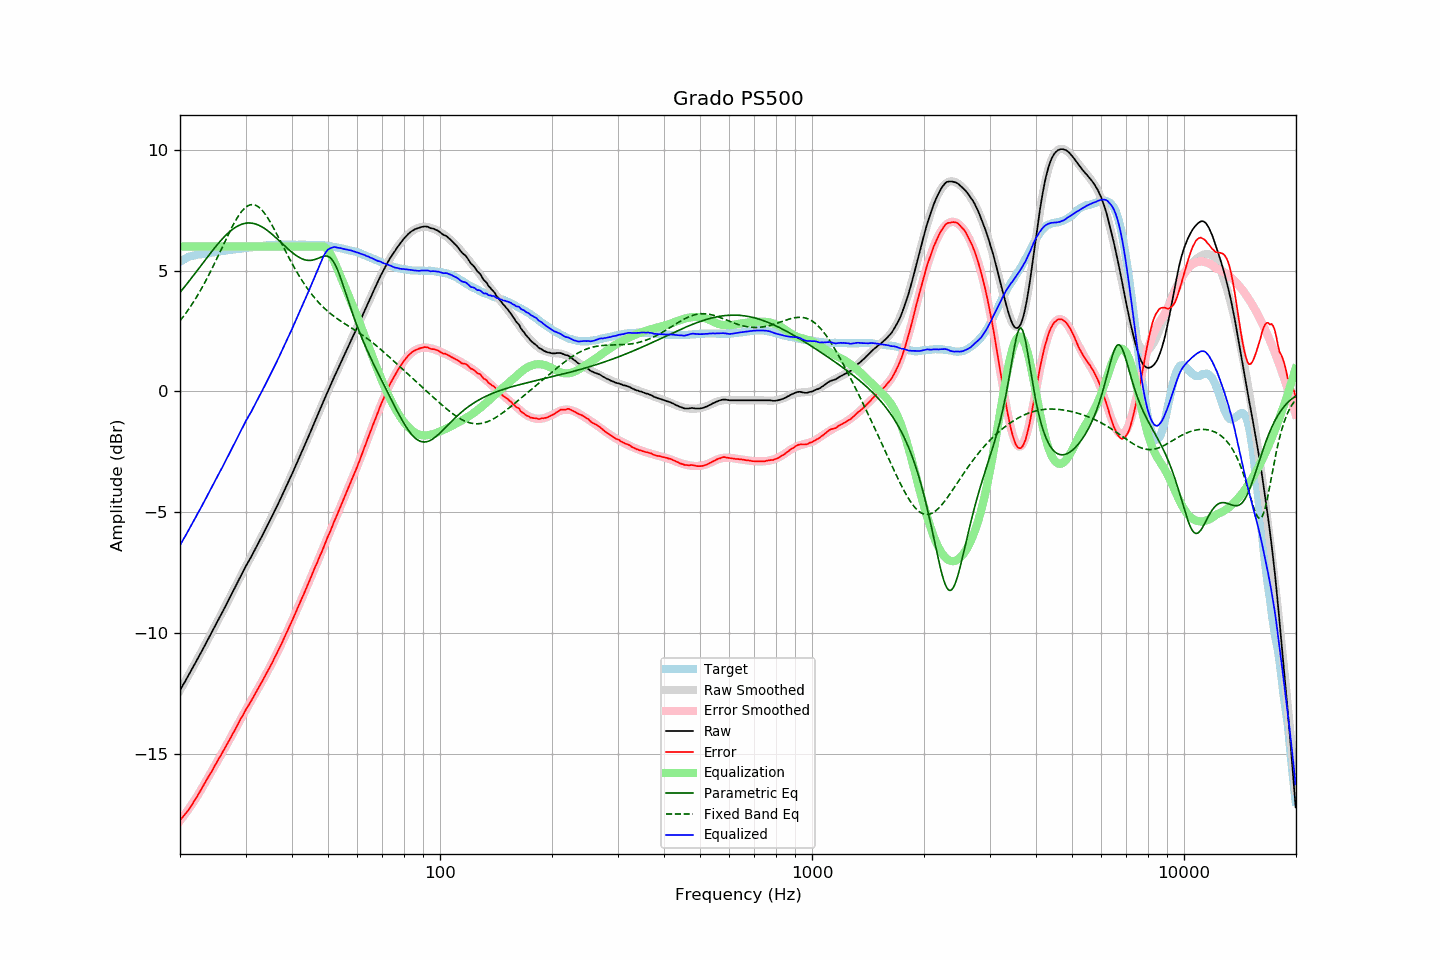

Source data for this figure (header and first rows):
frequency, raw, error, smoothed, error_smoothed, equalization, parametric_eq, fixed_band_eq, equalized_raw, equalized_smoothed, target
20.00, -12.36, -17.74, -12.36, -17.76, 6.00, 4.10, 2.93, -6.36, -6.36, 5.37
20.20, -12.24, -17.66, -12.25, -17.67, 6.00, 4.18, 3.01, -6.24, -6.25, 5.41
20.40, -12.12, -17.58, -12.13, -17.59, 6.00, 4.26, 3.10, -6.12, -6.13, 5.45
20.61, -12.02, -17.50, -12.01, -17.50, 6.00, 4.34, 3.18, -6.02, -6.01, 5.48
20.81, -11.89, -17.42, -11.89, -17.40, 6.00, 4.43, 3.27, -5.89, -5.89, 5.52
21.02, -11.77, -17.34, -11.77, -17.31, 6.00, 4.51, 3.37, -5.77, -5.77, 5.56
21.23, -11.65, -17.24, -11.65, -17.22, 6.00, 4.59, 3.46, -5.65, -5.65, 5.58
21.44, -11.53, -17.13, -11.54, -17.12, 6.00, 4.68, 3.56, -5.53, -5.54, 5.60
21.66, -11.42, -17.04, -11.41, -17.02, 6.00, 4.77, 3.66, -5.42, -5.41, 5.62
21.87, -11.29, -16.92, -11.29, -16.92, 6.00, 4.85, 3.77, -5.29, -5.29, 5.63
22.09, -11.17, -16.82, -11.17, -16.81, 6.00, 4.94, 3.87, -5.17, -5.17, 5.65
22.31, -11.05, -16.71, -11.05, -16.71, 6.00, 5.03, 3.98, -5.05, -5.05, 5.66
22.54, -10.93, -16.60, -10.93, -16.60, 6.00, 5.12, 4.10, -4.93, -4.93, 5.67
22.76, -10.80, -16.48, -10.80, -16.49, 6.00, 5.21, 4.21, -4.80, -4.80, 5.68
22.99, -10.68, -16.36, -10.68, -16.37, 6.00, 5.29, 4.33, -4.68, -4.68, 5.68
23.22, -10.56, -16.24, -10.56, -16.25, 6.00, 5.38, 4.45, -4.56, -4.56, 5.69
23.45, -10.43, -16.13, -10.43, -16.14, 6.00, 5.47, 4.58, -4.43, -4.43, 5.70
23.69, -10.31, -16.01, -10.31, -16.02, 6.00, 5.56, 4.70, -4.31, -4.31, 5.71
23.92, -10.18, -15.90, -10.18, -15.91, 6.00, 5.64, 4.83, -4.18, -4.18, 5.72
24.16, -10.05, -15.79, -10.06, -15.79, 6.00, 5.73, 4.96, -4.05, -4.06, 5.74
24.40, -9.93, -15.69, -9.93, -15.68, 6.00, 5.81, 5.10, -3.93, -3.93, 5.76
24.65, -9.81, -15.56, -9.80, -15.56, 6.00, 5.90, 5.23, -3.81, -3.80, 5.76
24.89, -9.67, -15.44, -9.68, -15.44, 6.00, 5.98, 5.37, -3.67, -3.68, 5.77
25.14, -9.55, -15.33, -9.55, -15.33, 6.00, 6.06, 5.51, -3.55, -3.55, 5.78
25.39, -9.42, -15.21, -9.43, -15.21, 6.00, 6.14, 5.65, -3.42, -3.43, 5.79
25.65, -9.30, -15.10, -9.30, -15.10, 6.00, 6.22, 5.79, -3.30, -3.30, 5.80
25.91, -9.18, -14.98, -9.17, -14.98, 6.00, 6.29, 5.93, -3.18, -3.17, 5.80
26.16, -9.04, -14.86, -9.04, -14.86, 6.00, 6.36, 6.07, -3.04, -3.04, 5.81
26.43, -8.92, -14.74, -8.91, -14.74, 6.00, 6.43, 6.21, -2.92, -2.91, 5.82
26.69, -8.78, -14.62, -8.78, -14.62, 6.00, 6.50, 6.35, -2.78, -2.78, 5.83
26.96, -8.66, -14.51, -8.66, -14.50, 6.00, 6.56, 6.49, -2.66, -2.66, 5.85
27.23, -8.53, -14.39, -8.52, -14.38, 6.00, 6.62, 6.63, -2.53, -2.52, 5.86
27.50, -8.40, -14.26, -8.39, -14.26, 6.00, 6.67, 6.76, -2.40, -2.39, 5.87
27.77, -8.26, -14.13, -8.26, -14.13, 6.00, 6.72, 6.88, -2.26, -2.26, 5.87
28.05, -8.13, -14.02, -8.13, -14.01, 6.00, 6.77, 7.00, -2.13, -2.13, 5.89
28.33, -8.00, -13.89, -8.00, -13.89, 6.00, 6.81, 7.12, -2.00, -2.00, 5.89
28.62, -7.88, -13.77, -7.87, -13.77, 6.00, 6.85, 7.23, -1.88, -1.87, 5.90
28.90, -7.73, -13.64, -7.74, -13.65, 6.00, 6.88, 7.33, -1.73, -1.74, 5.91
29.19, -7.60, -13.51, -7.61, -13.53, 6.00, 6.91, 7.42, -1.60, -1.61, 5.90
29.48, -7.47, -13.41, -7.49, -13.41, 6.00, 6.93, 7.50, -1.47, -1.49, 5.93
29.78, -7.35, -13.28, -7.36, -13.29, 6.00, 6.95, 7.57, -1.35, -1.36, 5.93
30.08, -7.22, -13.16, -7.23, -13.17, 6.00, 6.96, 7.63, -1.22, -1.23, 5.94
30.38, -7.11, -13.05, -7.11, -13.05, 6.00, 6.97, 7.67, -1.11, -1.11, 5.94
30.68, -6.98, -12.94, -6.98, -12.94, 6.00, 6.97, 7.71, -0.98, -0.98, 5.96
30.99, -6.88, -12.83, -6.86, -12.82, 6.00, 6.97, 7.73, -0.88, -0.86, 5.96
31.30, -6.75, -12.71, -6.73, -12.70, 6.00, 6.96, 7.73, -0.75, -0.73, 5.97
31.61, -6.61, -12.59, -6.61, -12.59, 6.00, 6.95, 7.73, -0.61, -0.61, 5.98
31.93, -6.49, -12.47, -6.49, -12.47, 6.00, 6.93, 7.71, -0.49, -0.49, 5.98
32.24, -6.36, -12.35, -6.36, -12.36, 6.00, 6.91, 7.67, -0.36, -0.36, 5.98
32.57, -6.24, -12.24, -6.24, -12.24, 6.00, 6.88, 7.63, -0.24, -0.24, 6.00
32.89, -6.11, -12.12, -6.11, -12.12, 6.00, 6.85, 7.57, -0.11, -0.11, 6.01
33.22, -5.98, -12.00, -5.98, -12.00, 6.00, 6.81, 7.50, 0.02, 0.02, 6.02
33.55, -5.85, -11.88, -5.85, -11.88, 6.00, 6.77, 7.42, 0.15, 0.15, 6.03
33.89, -5.71, -11.75, -5.72, -11.76, 6.00, 6.73, 7.33, 0.29, 0.28, 6.04
34.23, -5.59, -11.63, -5.59, -11.63, 6.00, 6.68, 7.24, 0.41, 0.41, 6.04
34.57, -5.46, -11.52, -5.46, -11.51, 6.00, 6.63, 7.14, 0.54, 0.54, 6.05
34.92, -5.34, -11.39, -5.33, -11.38, 6.00, 6.57, 7.02, 0.66, 0.67, 6.05
35.27, -5.21, -11.26, -5.20, -11.26, 6.00, 6.52, 6.91, 0.79, 0.80, 6.06
35.62, -5.07, -11.13, -5.06, -11.13, 6.00, 6.46, 6.79, 0.93, 0.94, 6.07
35.97, -4.92, -10.99, -4.93, -11.00, 6.00, 6.40, 6.67, 1.08, 1.07, 6.06
... 635 more rows
